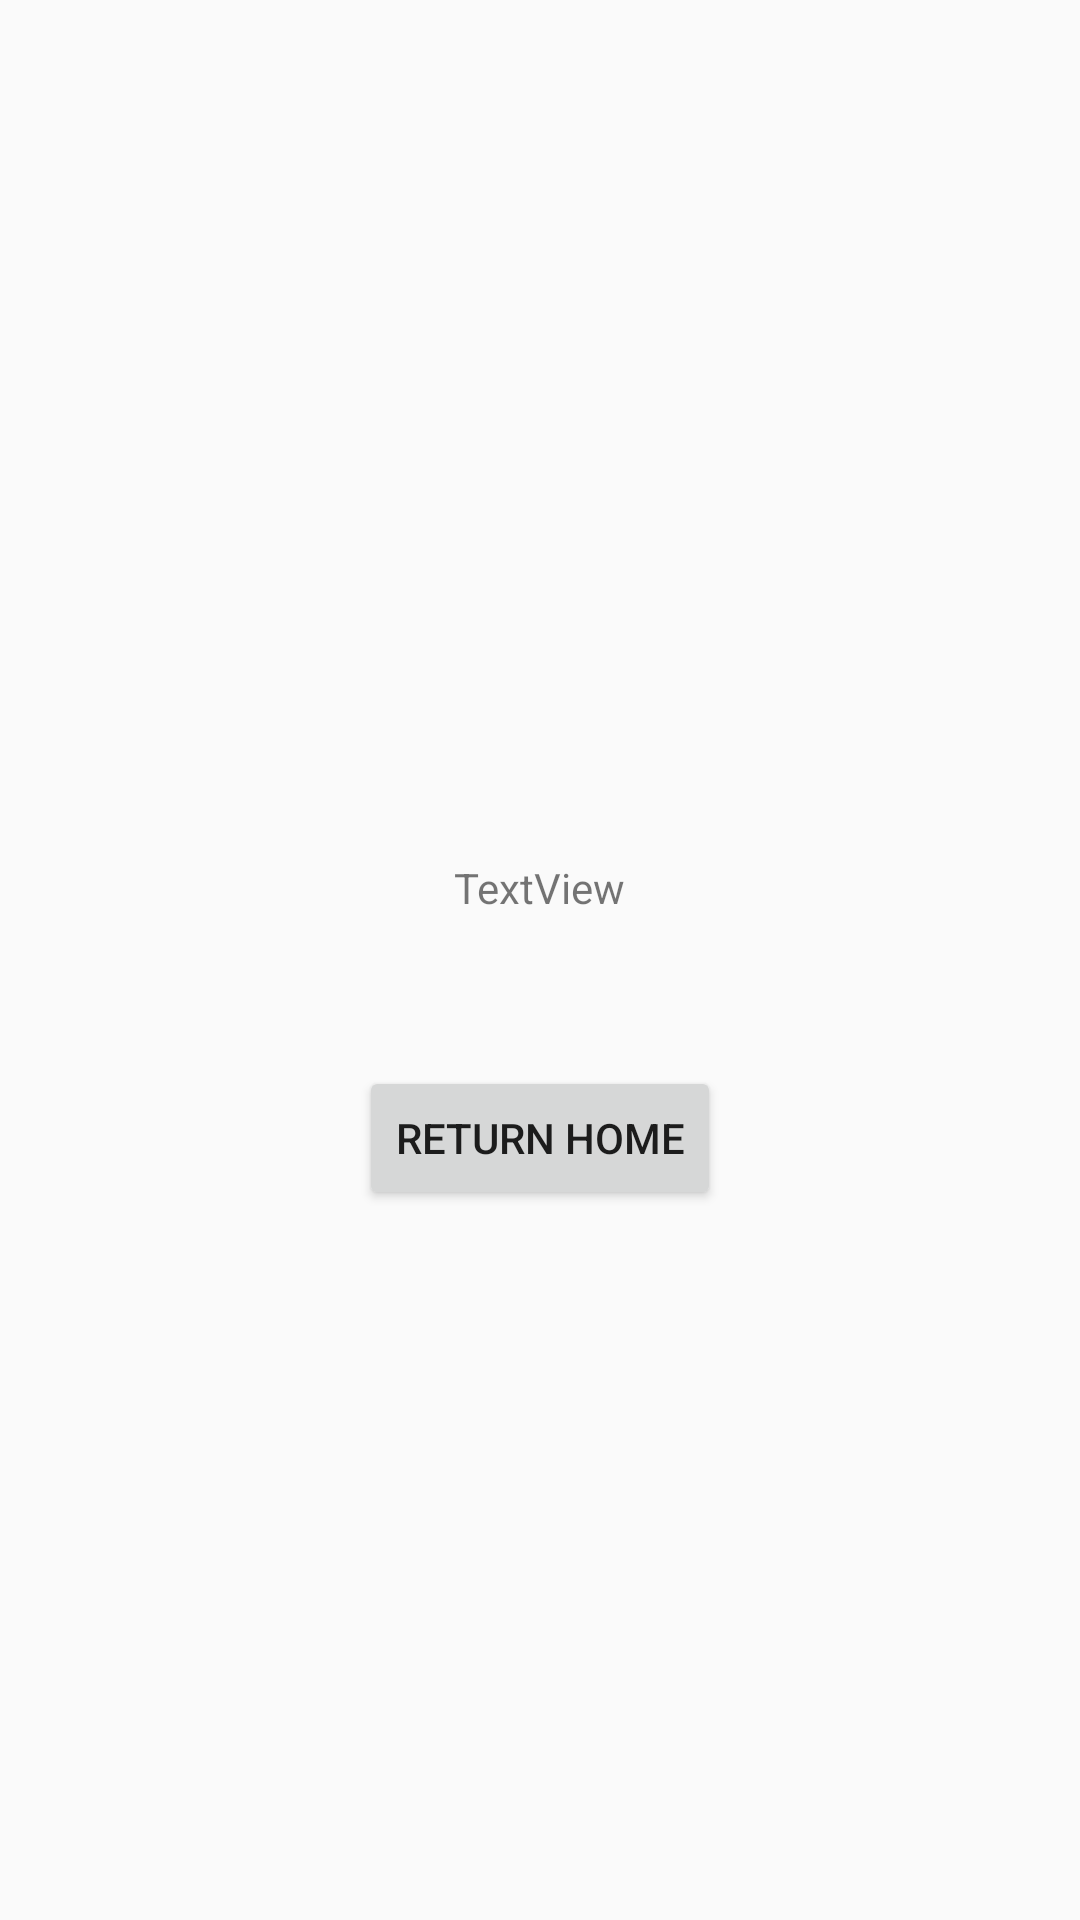

Layout XML and referenced resources for this Android screen:
<!-- AndroidManifest.xml: application theme Theme.AppCompat.Light -->
<!-- res/layout/fragment_result.xml -->
<?xml version="1.0" encoding="utf-8"?>
<LinearLayout xmlns:android="http://schemas.android.com/apk/res/android"
    xmlns:app="http://schemas.android.com/apk/res-auto"
    xmlns:tools="http://schemas.android.com/tools"
    android:layout_width="match_parent"
    android:layout_height="match_parent"
    android:gravity="center"
    android:orientation="vertical"
    tools:context=".ResultFragment">

    

    <TextView
        android:id="@+id/textView5"
        android:layout_width="wrap_content"
        android:layout_height="wrap_content"
        android:layout_margin="50dp"
        android:text="TextView" />

    <Button
        android:id="@+id/button3"
        android:layout_width="wrap_content"
        android:layout_height="wrap_content"
        android:text="Return Home" />

</LinearLayout>
<!-- resources referenced by this layout -->
<resources>

</resources>
